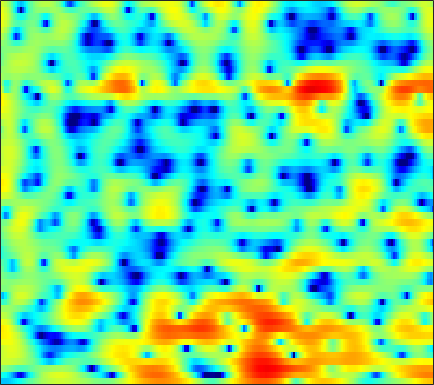

The file beside this chart, header and first rows:
-7.6476, -7.7369, -7.7348, -7.5568, -7.3064, -6.8613, -6.308, -5.8338, -5.1514, -4.4421, -3.7203, -3.1753, -2.4307, -1.7252, -1.2238, -0.59453, -0.014029, 0.40072, 0.91039, 1.3688, 1.77, 2.0307, 2.3271, 2.5627
-4.135, -4.53, -5.227, -6.139, -6.991, -8.454, -10.42, -12.34, -15.45, -17.28, -14.61, -11.79, -8.601, -6.103, -4.567, -2.861, -1.455, -0.5637, 0.447, 1.291, 1.987, 2.424, 2.905, 3.279
0.6714, 0.5109, 0.2108, -0.169, -0.4956, -0.9728, -1.469, -1.813, -2.179, -2.394, -2.407, -2.282, -1.984, -1.587, -1.263, -0.8303, -0.4411, -0.183, 0.1152, 0.363, 0.5729, 0.7121, 0.8881, 1.049
2.968, 3.038, 3.078, 3.055, 2.997, 2.864, 2.67, 2.492, 2.219, 1.903, 1.54, 1.236, 0.7735, 0.2281, -0.235, -0.9483, -1.798, -2.533, -3.634, -4.877, -6.192, -7.088, -7.867, -7.87
2.558, 2.956, 3.359, 3.622, 3.73, 3.755, 3.655, 3.5, 3.195, 2.773, 2.227, 1.742, 0.9805, 0.08337, -0.6839, -1.848, -3.219, -4.396, -6.208, -8.338, -10.81, -12.76, -14.67, -14.44
2.479, 3.038, 3.576, 3.909, 4.037, 4.053, 3.902, 3.683, 3.269, 2.71, 2.018, 1.423, 0.518, -0.5007, -1.325, -2.523, -3.794, -4.766, -6.07, -7.33, -8.484, -9.237, -10.04, -10.57
4.131, 4.421, 4.655, 4.718, 4.649, 4.421, 4.033, 3.639, 2.983, 2.164, 1.195, 0.375, -0.8575, -2.232, -3.327, -4.873, -6.445, -7.63, -9.169, -10.61, -11.98, -13.02, -14.5, -16.24
5.609, 5.62, 5.506, 5.241, 4.941, 4.412, 3.73, 3.116, 2.168, 1.067, -0.1833, -1.238, -2.829, -4.67, -6.285, -8.867, -12.15, -15.31, -20.12, -21.27, -18.46, -16.84, -15.62, -15.25
5.923, 5.798, 5.469, 4.941, 4.398, 3.484, 2.364, 1.416, 0.0569, -1.324, -2.645, -3.553, -4.61, -5.646, -6.433, -7.572, -8.814, -9.67, -10.44, -10.36, -9.541, -8.694, -7.549, -6.464
4.463, 4.37, 3.98, 3.262, 2.485, 1.097, -0.7723, -2.577, -5.714, -10.14, -15.86, -16.4, -12.17, -9.206, -7.761, -6.457, -5.577, -5.044, -4.445, -3.809, -3.117, -2.551, -1.748, -0.9268
2.56, 2.495, 2.187, 1.622, 1.034, 0.02424, -1.257, -2.405, -4.111, -5.817, -7.051, -7.426, -7.224, -6.615, -6.12, -5.544, -5.049, -4.689, -4.201, -3.619, -2.921, -2.308, -1.395, -0.4338
1.456, 1.3, 1.131, 0.9829, 0.8702, 0.6546, 0.345, 0.03565, -0.4372, -0.9627, -1.54, -1.979, -2.619, -3.35, -3.996, -5.019, -6.221, -7.157, -8.102, -8.085, -6.946, -5.677, -3.854, -2.13
-2.881, -3.366, -2.71, -1.296, -0.2533, 0.8663, 1.651, 2.037, 2.287, 2.271, 1.994, 1.635, 0.9125, -0.108, -1.117, -2.893, -5.375, -7.885, -12.18, -14, -10.26, -7.563, -4.945, -3.085
-6.943, -8.093, -5.687, -2.608, -0.8269, 0.9163, 2.124, 2.764, 3.301, 3.548, 3.55, 3.4, 3.009, 2.423, 1.854, 0.9772, 0.003558, -0.7265, -1.602, -2.249, -2.711, -3.007, -3.499, -4.296
0.05451, -0.1407, -0.09083, 0.2263, 0.562, 1.066, 1.544, 1.847, 2.155, 2.348, 2.42, 2.383, 2.238, 1.971, 1.702, 1.272, 0.7799, 0.3702, -0.2119, -0.8444, -1.542, -2.159, -3.146, -4.436
0.5695, 0.3824, 0.204, 0.1235, 0.13, 0.2172, 0.3663, 0.5021, 0.6991, 0.8791, 1.009, 1.065, 1.067, 0.9825, 0.8701, 0.6454, 0.3628, 0.1211, -0.2244, -0.5864, -0.9407, -1.199, -1.523, -1.793
-0.05034, -0.4315, -0.9452, -1.393, -1.629, -1.762, -1.637, -1.383, -0.9051, -0.385, 0.0737, 0.3457, 0.5656, 0.63, 0.5717, 0.3728, 0.06944, -0.1844, -0.5093, -0.7549, -0.8693, -0.8429, -0.6784, -0.3889
-0.7018, -1.466, -2.831, -4.69, -6.343, -8.045, -7.375, -5.609, -3.165, -1.24, 0.1253, 0.8221, 1.353, 1.47, 1.295, 0.7435, -0.1752, -1.051, -2.335, -3.328, -3.467, -2.897, -1.639, -0.2935
-1.691, -1.998, -2.918, -4.545, -6.199, -8.105, -7.157, -4.935, -2.106, 0.01898, 1.48, 2.188, 2.678, 2.67, 2.337, 1.413, -0.1675, -1.954, -5.606, -12.21, -14.64, -8.47, -3.659, -0.7999
-4.106, -3.219, -2.465, -1.989, -1.71, -1.307, -0.7381, -0.1987, 0.5757, 1.321, 1.907, 2.204, 2.382, 2.294, 2.055, 1.499, 0.728, 0.04875, -0.866, -1.534, -1.731, -1.52, -0.9395, -0.2694
-3.833, -2.932, -1.921, -1.086, -0.5563, 0.0603, 0.6053, 0.9591, 1.367, 1.685, 1.89, 1.964, 1.951, 1.806, 1.619, 1.288, 0.8892, 0.5819, 0.1949, -0.1202, -0.3277, -0.4214, -0.4894, -0.5418
-2.264, -1.614, -0.7852, -0.04498, 0.446, 1.011, 1.461, 1.718, 1.962, 2.074, 2.06, 1.97, 1.738, 1.403, 1.095, 0.6496, 0.1856, -0.1421, -0.5225, -0.8348, -1.052, -1.174, -1.284, -1.375
-1.207, -0.5019, 0.3527, 1.095, 1.575, 2.116, 2.511, 2.72, 2.855, 2.811, 2.584, 2.28, 1.707, 0.9516, 0.2824, -0.6859, -1.646, -2.285, -2.908, -3.22, -3.276, -3.204, -3.039, -2.852
-0.6129, 0.1681, 1.053, 1.834, 2.364, 2.977, 3.469, 3.73, 3.896, 3.83, 3.48, 3.006, 2.061, 0.6911, -0.6659, -3.005, -5.986, -8.432, -10.49, -9.579, -7.821, -6.783, -5.923, -5.457
-0.8703, -0.6446, -0.2238, 0.4963, 1.22, 2.263, 3.261, 3.857, 4.404, 4.633, 4.489, 4.133, 3.268, 1.915, 0.5251, -1.935, -5.185, -7.991, -10.39, -9.482, -7.975, -7.423, -7.668, -9.106
-4.207, -6.677, -10.45, -8.515, -4.977, -1.345, 1.125, 2.421, 3.617, 4.291, 4.545, 4.494, 4.124, 3.457, 2.803, 1.742, 0.5858, -0.2618, -1.27, -2.065, -2.846, -3.549, -4.798, -6.541
-2.907, -4.23, -5.476, -4.926, -3.538, -1.485, 0.2002, 1.18, 2.123, 2.709, 3.016, 3.074, 2.992, 2.746, 2.47, 2.021, 1.507, 1.107, 0.546, -0.03646, -0.6427, -1.125, -1.791, -2.427
0.8944, 0.6927, 0.517, 0.5151, 0.61, 0.8282, 1.042, 1.173, 1.259, 1.269, 1.212, 1.147, 1.041, 0.9223, 0.819, 0.6995, 0.569, 0.4556, 0.2904, 0.06948, -0.1813, -0.3965, -0.7425, -1.149
3.579, 3.548, 3.383, 3.081, 2.772, 2.232, 1.565, 0.9807, 0.1185, -0.733, -1.464, -1.827, -2.053, -2.014, -1.871, -1.61, -1.327, -1.123, -0.8312, -0.5589, -0.3561, -0.2567, -0.2445, -0.4162
5.431, 5.391, 5.102, 4.531, 3.909, 2.776, 1.242, -0.2367, -2.692, -5.827, -9.085, -10.37, -9.519, -7.866, -6.887, -6.017, -5.35, -4.808, -3.932, -2.867, -1.815, -1.137, -0.4295, -0.01909
5.745, 5.687, 5.361, 4.73, 4.029, 2.758, 1.004, -0.6692, -3.536, -7.261, -11.59, -13.41, -12.44, -11.16, -11.06, -12.13, -14.41, -15.43, -12.53, -8.418, -5.268, -3.514, -1.784, -0.6023
4.779, 4.814, 4.65, 4.225, 3.727, 2.814, 1.644, 0.591, -0.9794, -2.641, -4.222, -5.296, -6.541, -7.756, -8.811, -10.5, -12.34, -12.93, -11.31, -8.393, -5.761, -4.13, -2.416, -1.154
3.316, 3.572, 3.706, 3.596, 3.362, 2.849, 2.142, 1.483, 0.4931, -0.5878, -1.701, -2.539, -3.612, -4.605, -5.249, -5.926, -6.267, -6.219, -5.747, -4.913, -3.86, -3.039, -2.014, -1.15
2.232, 2.756, 3.189, 3.351, 3.305, 3.043, 2.559, 2.079, 1.279, 0.342, -0.7168, -1.559, -2.721, -3.837, -4.559, -5.298, -5.599, -5.513, -5.012, -4.227, -3.296, -2.587, -1.719, -0.9872
2.171, 2.774, 3.308, 3.566, 3.589, 3.415, 3.011, 2.569, 1.787, 0.773, -0.4731, -1.578, -3.314, -5.421, -7.236, -9.65, -10.88, -10.15, -7.981, -5.731, -3.875, -2.757, -1.585, -0.7363
2.467, 2.915, 3.334, 3.537, 3.551, 3.373, 2.99, 2.547, 1.788, 0.8003, -0.4339, -1.555, -3.379, -5.742, -8.053, -12.09, -15.06, -12.94, -8.783, -5.703, -3.542, -2.351, -1.178, -0.415
1.994, 2.361, 2.738, 2.931, 2.937, 2.746, 2.329, 1.89, 1.147, 0.3002, -0.6271, -1.34, -2.282, -3.141, -3.714, -4.219, -4.273, -3.973, -3.197, -2.24, -1.343, -0.7695, -0.2143, 0.08769
0.6029, 1.338, 2.074, 2.467, 2.515, 2.266, 1.657, 1.009, -0.08731, -1.283, -2.302, -2.783, -2.937, -2.654, -2.264, -1.65, -1.019, -0.5396, 0.05835, 0.5698, 0.9635, 1.145, 1.192, 1.006
-0.8428, 0.7846, 2.116, 2.737, 2.804, 2.397, 1.426, 0.2529, -1.976, -5.339, -10.23, -12.91, -9.171, -5.168, -3.07, -1.072, 0.3305, 1.11, 1.867, 2.343, 2.575, 2.57, 2.339, 1.812
1.23, 2.048, 2.758, 3.029, 2.948, 2.444, 1.503, 0.4717, -1.307, -3.537, -5.736, -6.495, -5.625, -3.727, -2.369, -0.8689, 0.2915, 0.9434, 1.562, 1.92, 2.017, 1.924, 1.58, 0.9187
3.386, 3.431, 3.404, 3.213, 2.954, 2.432, 1.715, 1.1, 0.1872, -0.7109, -1.429, -1.792, -1.97, -1.848, -1.614, -1.234, -0.8194, -0.5247, -0.2024, 0.0291, 0.1062, 0.04689, -0.2351, -0.7704
4.726, 4.462, 4.067, 3.603, 3.195, 2.591, 1.907, 1.345, 0.5653, -0.195, -0.9232, -1.42, -1.983, -2.431, -2.664, -2.831, -2.852, -2.747, -2.452, -2.075, -1.702, -1.501, -1.422, -1.56
5.638, 5.153, 4.482, 3.807, 3.292, 2.58, 1.822, 1.186, 0.265, -0.7212, -1.771, -2.545, -3.574, -4.617, -5.43, -6.44, -7.089, -7.053, -6.139, -4.739, -3.332, -2.458, -1.591, -1.125
5.739, 4.838, 3.773, 2.98, 2.558, 2.038, 1.385, 0.7416, -0.4413, -2.016, -3.707, -4.918, -6.234, -7.285, -8.416, -11.19, -17.87, -33.21, -12.59, -6.59, -3.185, -1.516, -0.01747, 0.8309
3.691, 1.05, -2.457, -2.748, -1.235, 0.42, 0.9811, 0.6817, -0.6429, -3.337, -8.25, -14.98, -15.62, -9.008, -6.785, -5.407, -4.71, -3.947, -2.377, -0.4824, 1.227, 2.255, 3.209, 3.699
1.652, -0.7542, -3.893, -3.937, -2.31, -0.4089, 0.574, 0.695, 0.1694, -0.9956, -2.53, -3.479, -3.765, -2.895, -2.048, -0.9635, -0.09311, 0.5047, 1.181, 1.805, 2.286, 2.567, 2.768, 2.734
1.499, 1.111, 0.7541, 0.6732, 0.7725, 1.004, 1.213, 1.283, 1.186, 0.9392, 0.648, 0.4553, 0.3148, 0.2995, 0.3425, 0.4233, 0.4833, 0.4483, 0.3301, 0.1094, -0.1951, -0.4821, -0.8784, -1.234
0.4564, 0.8212, 1.218, 1.542, 1.757, 1.998, 2.163, 2.243, 2.284, 2.245, 2.14, 2.032, 1.854, 1.618, 1.41, 1.034, 0.5277, 0.02487, -0.8276, -1.952, -3.341, -4.535, -6.096, -7.079
-0.8162, 0.02751, 0.8866, 1.521, 1.893, 2.265, 2.522, 2.649, 2.762, 2.797, 2.759, 2.68, 2.495, 2.209, 1.916, 1.382, 0.6429, -0.07116, -1.322, -3.039, -5.445, -7.973, -13.48, -30.53
-1.214, -0.3927, 0.4351, 1.026, 1.352, 1.669, 1.902, 2.03, 2.163, 2.26, 2.312, 2.312, 2.243, 2.079, 1.871, 1.468, 0.8886, 0.3298, -0.6162, -1.806, -3.229, -4.386, -5.838, -6.699
-0.4815, -0.1381, 0.1548, 0.2835, 0.2974, 0.2711, 0.2548, 0.291, 0.4098, 0.6177, 0.8757, 1.068, 1.285, 1.41, 1.426, 1.335, 1.113, 0.8564, 0.4188, -0.1027, -0.6596, -1.063, -1.492, -1.766
0.6925, 0.496, 0.03167, -0.6594, -1.297, -2.214, -2.999, -3.29, -3.116, -2.418, -1.489, -0.8025, -0.01703, 0.5727, 0.8883, 1.139, 1.228, 1.206, 1.092, 0.9313, 0.7523, 0.6325, 0.5132, 0.4594
2.136, 1.537, 0.4012, -1.23, -2.893, -5.998, -10.73, -14.98, -12.21, -7.292, -4.174, -2.551, -1.022, 0.0008768, 0.5077, 0.9095, 1.06, 1.06, 0.959, 0.8204, 0.736, 0.7475, 0.8591, 1.084
3.636, 2.981, 1.808, 0.2459, -1.232, -3.553, -5.971, -7.175, -6.842, -5.086, -3.27, -2.128, -0.9417, -0.1469, 0.196, 0.3493, 0.1529, -0.2059, -0.8997, -1.69, -2.21, -2.203, -1.581, -0.5721
4.564, 4.056, 3.16, 2.051, 1.135, -0.1208, -1.237, -1.88, -2.329, -2.325, -1.932, -1.527, -0.9649, -0.5352, -0.3716, -0.4849, -1.086, -1.975, -3.968, -7.412, -13.79, -16.12, -8.665, -4.134
4.756, 4.35, 3.556, 2.49, 1.541, 0.08554, -1.497, -2.661, -4.008, -4.633, -4.308, -3.609, -2.512, -1.542, -1.016, -0.6889, -0.827, -1.264, -2.323, -3.758, -5.044, -5.161, -3.889, -2.074
4.317, 3.967, 3.18, 2.009, 0.8386, -1.139, -3.83, -6.545, -12.22, -22.1, -13.02, -8.55, -4.951, -2.657, -1.479, -0.3918, 0.2422, 0.4928, 0.6248, 0.5998, 0.5986, 0.6414, 0.8168, 1.042
3.473, 3.163, 2.415, 1.299, 0.2358, -1.473, -3.48, -5.114, -7.066, -8.022, -7.289, -5.998, -4.118, -2.411, -1.323, -0.1352, 0.7661, 1.271, 1.765, 2.069, 2.235, 2.276, 2.184, 1.938
